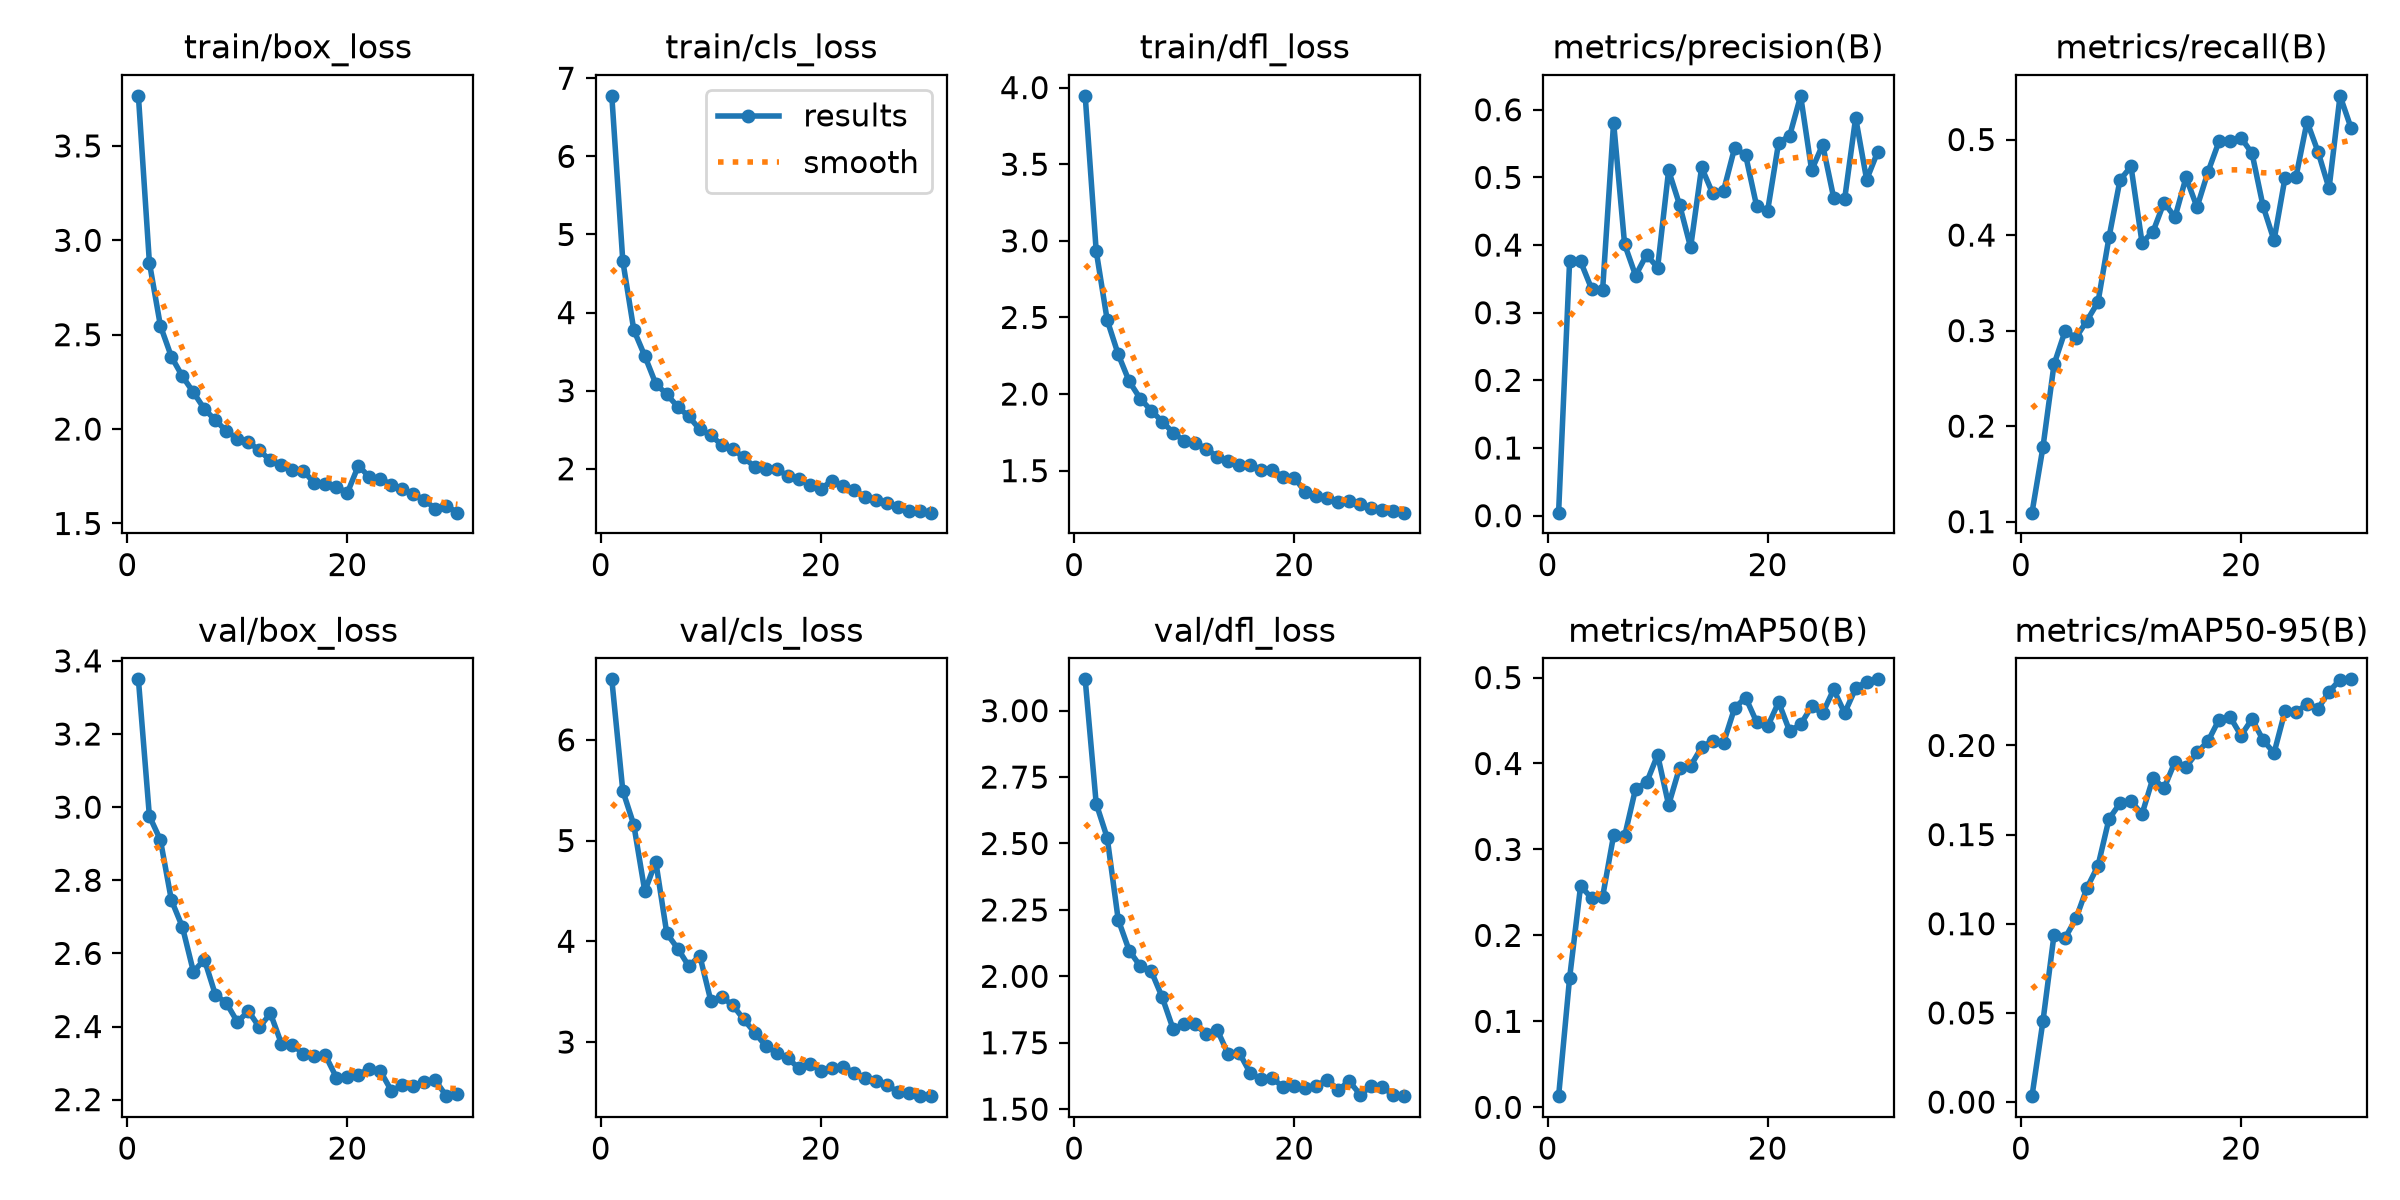

Source data for this figure (header and first rows):
epoch, time, train/box_loss, train/cls_loss, train/dfl_loss, metrics/precision(B), metrics/recall(B), metrics/mAP50(B), metrics/mAP50-95(B), val/box_loss, val/cls_loss, val/dfl_loss, lr/pg0, lr/pg1, lr/pg2
1, 198.1, 3.765, 6.775, 3.946, 0.00442, 0.1094, 0.01297, 0.00331, 3.35, 6.6, 3.118, 0.0001574, 0.0001574, 0.0001574
2, 412.7, 2.882, 4.661, 2.934, 0.3761, 0.1783, 0.1504, 0.04555, 2.976, 5.494, 2.65, 0.0003057, 0.0003057, 0.0003057
3, 603.9, 2.547, 3.778, 2.483, 0.3757, 0.2645, 0.2576, 0.09365, 2.91, 5.156, 2.522, 0.0004434, 0.0004434, 0.0004434
4, 795.6, 2.383, 3.444, 2.259, 0.3353, 0.2992, 0.2433, 0.09193, 2.746, 4.497, 2.214, 0.0004289, 0.0004289, 0.0004289
5, 956.3, 2.28, 3.088, 2.083, 0.3334, 0.2926, 0.2448, 0.1029, 2.672, 4.79, 2.097, 0.0004132, 0.0004132, 0.0004132
6, 1140, 2.195, 2.953, 1.971, 0.5811, 0.3106, 0.3164, 0.1202, 2.55, 4.077, 2.038, 0.0003975, 0.0003975, 0.0003975
7, 1373, 2.106, 2.794, 1.892, 0.4012, 0.3298, 0.3154, 0.1325, 2.583, 3.927, 2.02, 0.0003818, 0.0003818, 0.0003818
8, 1548, 2.046, 2.67, 1.82, 0.3549, 0.3977, 0.3708, 0.1588, 2.487, 3.753, 1.921, 0.000366, 0.000366, 0.000366
9, 1739, 1.99, 2.503, 1.747, 0.3858, 0.4577, 0.3779, 0.1676, 2.464, 3.856, 1.801, 0.0003503, 0.0003503, 0.0003503
10, 1891, 1.949, 2.429, 1.695, 0.3665, 0.4718, 0.41, 0.1689, 2.412, 3.41, 1.821, 0.0003346, 0.0003346, 0.0003346
11, 2104, 1.931, 2.305, 1.681, 0.5103, 0.3922, 0.3518, 0.1615, 2.442, 3.447, 1.819, 0.0003189, 0.0003189, 0.0003189
12, 2337, 1.887, 2.251, 1.643, 0.4593, 0.4035, 0.3953, 0.1818, 2.398, 3.365, 1.783, 0.0003032, 0.0003032, 0.0003032
13, 2478, 1.834, 2.145, 1.591, 0.3966, 0.4341, 0.3972, 0.176, 2.436, 3.224, 1.799, 0.0002875, 0.0002875, 0.0002875
14, 2650, 1.81, 2.022, 1.564, 0.5148, 0.4187, 0.4188, 0.1909, 2.353, 3.092, 1.706, 0.0002718, 0.0002718, 0.0002718
15, 2821, 1.784, 1.997, 1.535, 0.4765, 0.4604, 0.4265, 0.1879, 2.351, 2.961, 1.712, 0.0002561, 0.0002561, 0.0002561
16, 2934, 1.779, 2, 1.536, 0.4806, 0.4292, 0.4244, 0.1961, 2.325, 2.892, 1.636, 0.0002404, 0.0002404, 0.0002404
17, 3099, 1.713, 1.904, 1.507, 0.5437, 0.4662, 0.4645, 0.2024, 2.319, 2.839, 1.613, 0.0002247, 0.0002247, 0.0002247
18, 3232, 1.711, 1.875, 1.504, 0.5329, 0.498, 0.4768, 0.2145, 2.321, 2.74, 1.617, 0.000209, 0.000209, 0.000209
19, 3406, 1.694, 1.794, 1.459, 0.4577, 0.4988, 0.4482, 0.2161, 2.26, 2.785, 1.582, 0.0001933, 0.0001933, 0.0001933
20, 3645, 1.663, 1.744, 1.453, 0.4508, 0.5018, 0.4432, 0.2055, 2.261, 2.716, 1.587, 0.0001775, 0.0001775, 0.0001775
21, 3946, 1.807, 1.846, 1.363, 0.5514, 0.4856, 0.4713, 0.2149, 2.269, 2.743, 1.578, 0.0001618, 0.0001618, 0.0001618
22, 4231, 1.745, 1.776, 1.336, 0.5615, 0.4304, 0.4377, 0.203, 2.284, 2.754, 1.588, 0.0001461, 0.0001461, 0.0001461
23, 4439, 1.736, 1.729, 1.324, 0.6206, 0.3944, 0.4454, 0.1957, 2.278, 2.697, 1.611, 0.0001304, 0.0001304, 0.0001304
24, 4620, 1.706, 1.642, 1.296, 0.5107, 0.46, 0.4664, 0.2193, 2.224, 2.644, 1.572, 0.0001147, 0.0001147, 0.0001147
25, 4846, 1.682, 1.595, 1.3, 0.5484, 0.4612, 0.4585, 0.2185, 2.239, 2.616, 1.605, 9.9008e-05, 9.9008e-05, 9.9008e-05
26, 4970, 1.654, 1.557, 1.282, 0.4702, 0.5187, 0.4861, 0.2234, 2.239, 2.574, 1.554, 8.33e-05, 8.33e-05, 8.33e-05
27, 5160, 1.626, 1.514, 1.254, 0.4679, 0.4872, 0.4588, 0.2206, 2.249, 2.505, 1.587, 6.7592e-05, 6.7592e-05, 6.7592e-05
28, 5319, 1.576, 1.458, 1.245, 0.5881, 0.4488, 0.4874, 0.2301, 2.252, 2.498, 1.584, 5.1884e-05, 5.1884e-05, 5.1884e-05
29, 5470, 1.594, 1.463, 1.239, 0.4967, 0.5457, 0.4953, 0.2369, 2.209, 2.465, 1.553, 3.6176e-05, 3.6176e-05, 3.6176e-05
30, 5642, 1.557, 1.438, 1.226, 0.5377, 0.5121, 0.4979, 0.2371, 2.215, 2.463, 1.549, 2.0468e-05, 2.0468e-05, 2.0468e-05
